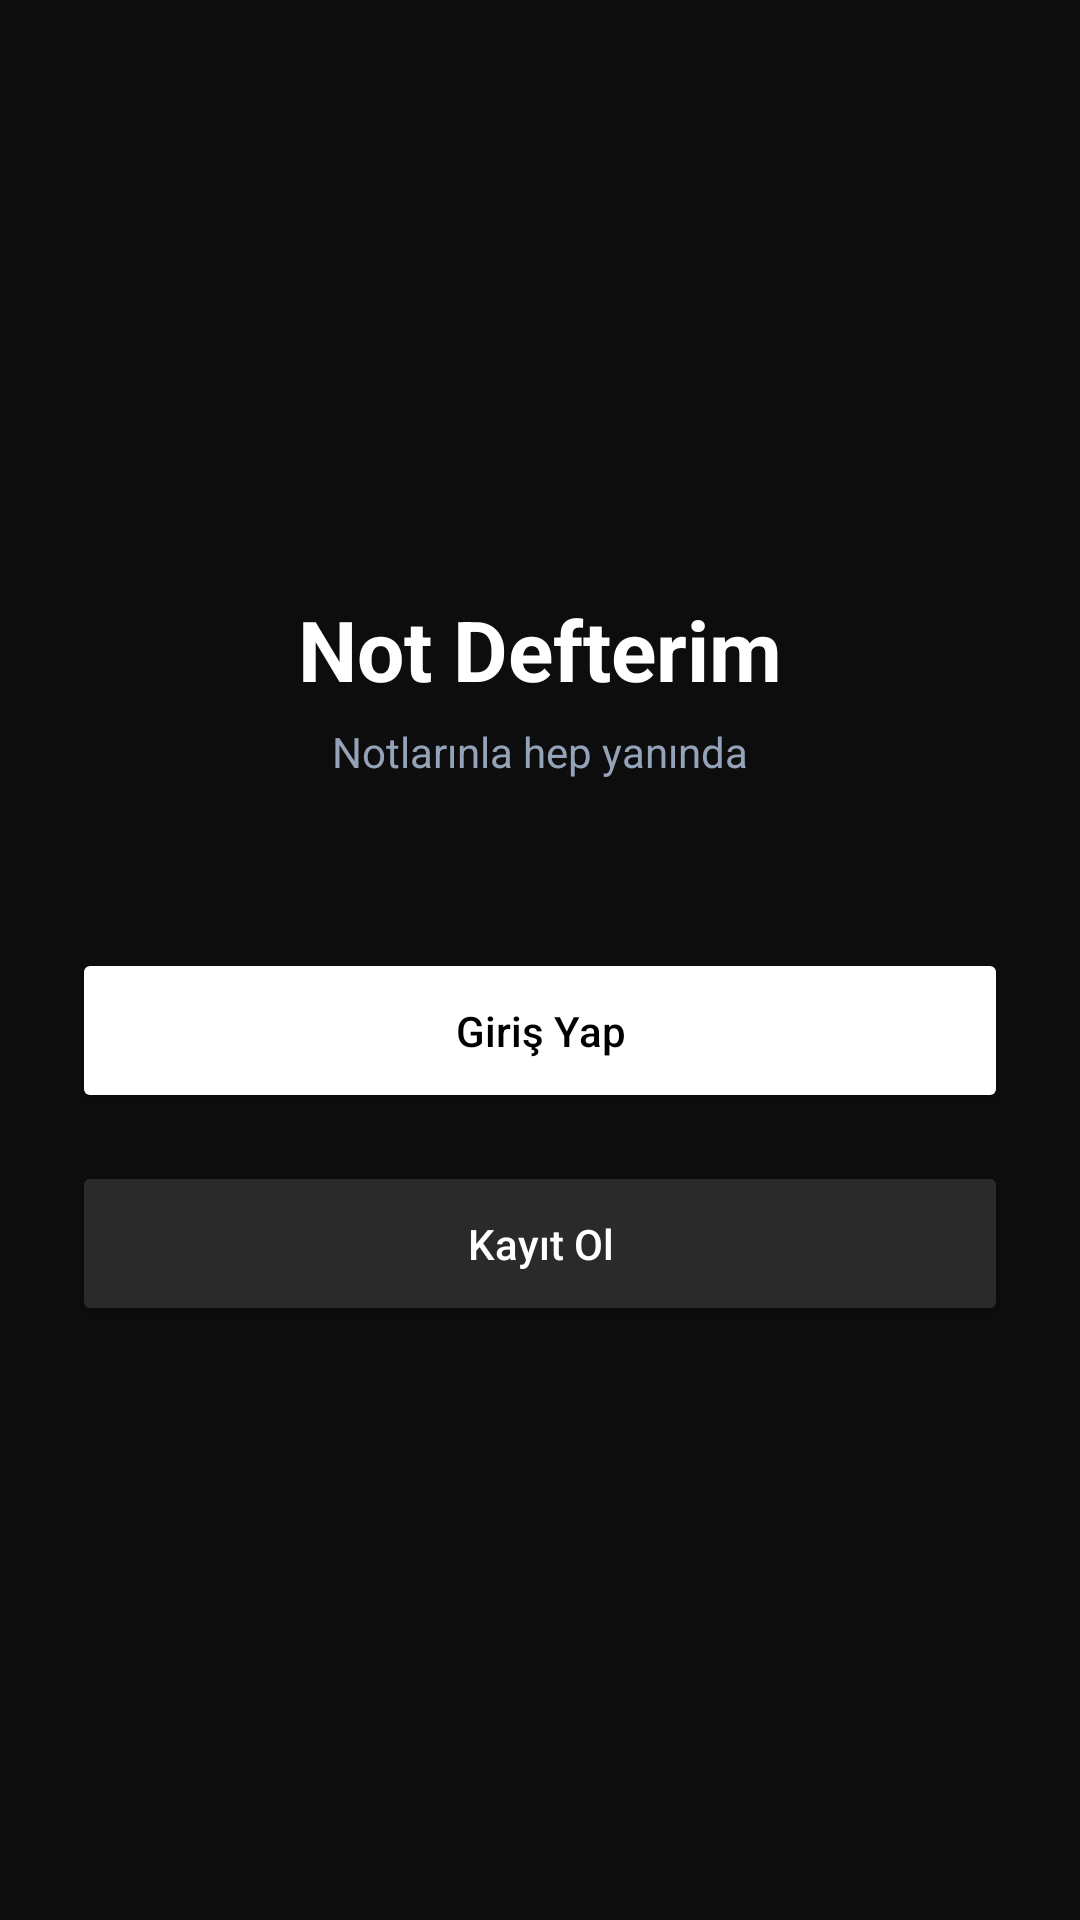

Here is an Android app screen rendered from its layout file. Give the layout XML and the strings, colors and styles it references.
<!-- AndroidManifest.xml: application theme Theme.NotDefterim.NoActionBar -->
<!-- res/layout/activity_main.xml -->
<?xml version="1.0" encoding="utf-8"?>
<LinearLayout
    xmlns:android="http://schemas.android.com/apk/res/android"
    android:layout_width="match_parent"
    android:layout_height="match_parent"
    android:background="@color/background"
    android:gravity="center"
    android:orientation="vertical"
    android:padding="24dp">

    
    <TextView
        android:layout_width="wrap_content"
        android:layout_height="wrap_content"
        android:text="@string/logo"
        android:textSize="28sp"
        android:textStyle="bold"
        android:textColor="@color/white"
        android:layout_marginBottom="6dp"/>

    
    <TextView
        android:layout_width="wrap_content"
        android:layout_height="wrap_content"
        android:text="@string/welcome"
        android:textSize="14sp"
        android:textColor="@color/gray"
        android:layout_marginBottom="40dp"/>

    
    <Button
        android:id="@+id/login"
        android:layout_width="match_parent"
        android:layout_height="55dp"
        android:text="@string/login"
        android:textColor="#000000"
        android:backgroundTint="#FFFFFF"
        android:textAllCaps="false"
        android:layout_marginTop="16dp"
        android:onClick="loginMethod"/>

    
    <Button
        android:id="@+id/signup"
        android:layout_width="match_parent"
        android:layout_height="55dp"
        android:text="@string/signup"
        android:textColor="#FFFFFF"
        android:backgroundTint="#2A2A2A"
        android:textAllCaps="false"
        android:layout_marginTop="16dp"
        android:onClick="signupMethod"/>

</LinearLayout>
<!-- resources referenced by this layout -->
<resources>
  <color name="background">#0D0D0D</color>
  <color name="gray">#94A3B8</color>
  <color name="white">#FFFFFF</color>
  <string name="login">Giriş Yap</string>
  <string name="logo">Not Defterim</string>
  <string name="signup">Kayıt Ol</string>
  <string name="welcome">Notlarınla hep yanında</string>
  <style name="Theme.NotDefterim.NoActionBar" parent="Theme.MaterialComponents.NoActionBar">
          <item name="colorPrimary">@color/white</item>
          <item name="android:statusBarColor">@color/background</item>
          <item name="android:windowBackground">@color/background</item>
      </style>
</resources>
